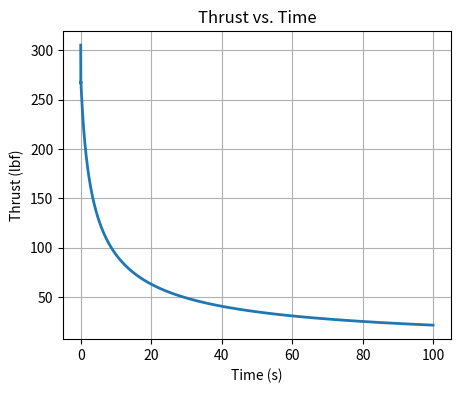
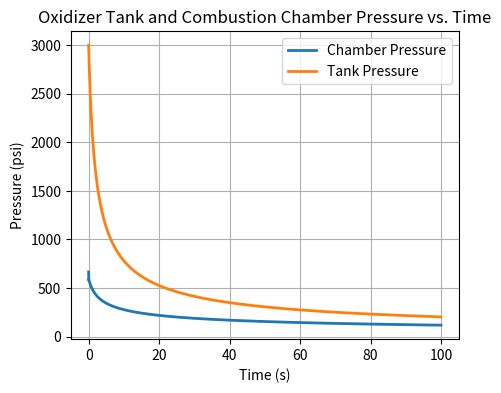

Source code (Python) for these figures, in order:
import numpy as np
import math as m
from scipy.integrate import solve_ivp
import matplotlib.pyplot as plt

"----- Inital Conditions -----"
"Oxidizer Tank - Liquid Nitroux Oxide"
rho_ox = 0.04429207176              # Density of oxidizer | lb/in^3
p_ox = 3000                         # Pressure of oxidizer tank | psi
V_ox = 183.071                      # Total volume of oxidizer tank | in^3
V_ox_liquid = V_ox*(80/100)         # Initial volume of liquid oxidizer | in^3
    # Note - assuming 80% of the volume is liquid nitrous oxide

"Injector"
Cd = 0.5                          # Coefficient of discharge, orifice | dimensionless
n_holes = 4                         # Number of holes, injector | quantity
phi = 0.0492                        # Diameter of injection holes | inches

"Combustion Chamer Fuel Grain"
p_chmb = 0                          # Pressure of Combustion Chamber, pre-fire | psi
L = 12                              # Fuel port length | inches
r_port0 = 1.688-1.25                # Initial fuel port radius | inches
a = 0.7                             # Burn rate coefficient | scalar
n = 0.8                             # Pressure exponent | scalar
d_t = 0.5                           # Throat diameter | inches
rho_fuel = 0.04213                  # Density of fuel | lb/in^3

### Constants ###
gamma = 1.5                         # specific heat ratio of combustion products
cd_throat = 0.2
Ru = 8.314                          # Universal Gas Constant
M = 28.811                              # Molecular Mass | [g / mol]
T = 5000                                # Chamber Temperature | [K]

"----- Initial Calculations/Inputs -----"
A = 0.00527001054                                    # Area of injection hole | in^2

# INITAL OXIDIZER TANK
mdot_ox0 = Cd*A*np.sqrt(2*rho_ox*(p_ox - p_chmb)*32.2*12)       # Initial mass flow rate of oxidizer | lb/s
V_ox_gas0 = V_ox - V_ox_liquid                                  # Initial volume of gas pressurant | in^3
P1V1 = p_ox * V_ox_gas0                                         # Initial pressure * volume in oxidizer tank

# INITIAL COMBUSTION CHAMBER
A_t = np.pi*(d_t/2)**2                                          # Cross-sectional area of nozzle throat | in^2
A_port = 2 * np.pi * r_port0 * L                                # Inital fuel grain burn surface area | in^2

r = r_port0
V_ox_gas = V_ox_gas0

"----- CALCULATIONS -----"
# Time Step
tf=100                          # final time [s]
tstep=0.031                      # time step [s]
i_f=tf/tstep

# Initial derivatives
dr_dt = 0
dm_ox_dt = mdot_ox0
dV_dt = 0

# Preallocating arrays
t_arr = []
p_chmb_arr = []
p_tank_arr = []
thrust_choked_arr = []

# Initiating For Loop
for i in range(0,int(i_f)):
    # Calculating Pressure of Oxidizer Tank
    p_ox = P1V1 / V_ox_gas

    # If chamber exceeds oxidizer tank pressure stop loop.
    if p_ox < p_chmb:
        break

    # Calculating Mass flow of Liquid Oxidizer
    dm_ox_dt = Cd * A * np.sqrt(2 * rho_ox * (p_ox - p_chmb) * 32.2 * 12)
    m_ox = dm_ox_dt*tstep
    # Calculating change in Volume
    dV_dt = dm_ox_dt / rho_ox * tstep
    V_ox_gas = V_ox_gas + dV_dt
    # Calculating change in fuel regression radius
    dr_dt = a * (dm_ox_dt / A_port)**n 
    r = r + dr_dt*tstep
    # Calculating Fuel Burn Surface Area
    A_port = 2 * np.pi * r * L
    # Calculating mass of fuel flow rate
    m_fuel = dr_dt*tstep*A_port*rho_fuel
    # Calculating Chamber Pressure
    p_chmb = (3.28084*(dm_ox_dt + m_fuel/tstep))*(840.8786447/0.588693023)/(32.2*A_t)

    t_arr.append(i*tstep)
    p_chmb_arr.append(p_chmb)
    p_tank_arr.append(p_ox)

    # Calculating Chamber mass flow rate
    m_chmb = m_fuel + m_ox
    # Calculating open volume in the Combusation Chamber
    V_chmb = np.pi*(1.25/2)**2*0.5 + np.pi*(1.25/2)**2*1 + np.pi*(r)**2*L
    # Calculating Density of the combustion chamber
    rho_chmb = m_chmb / V_chmb
    # Calculating the chocked mass flow of the combustion chamber
    CompressibleFactor = (2 / (gamma + 1))**((gamma + 1) / (2 * (gamma - 1)))
    mdot_exit_choked = cd_throat * A_t * np.sqrt(32.2*12*gamma * rho_chmb * p_chmb * CompressibleFactor)
    # Calculating exit velocity
    v_exit = 3.28084*np.sqrt(((1000*2*gamma)/(gamma-1))*((Ru*T)/M))
    # Calculating thrust
    thrust_choked = mdot_exit_choked * v_exit / 32.2
    thrust_choked_arr.append(thrust_choked)
# End of For Loop

"----- Plotting -----"
plt.figure(figsize=(5, 4))
plt.grid(True)
plt.plot(t_arr, thrust_choked_arr, linewidth=2)
plt.title('Thrust vs. Time')
plt.xlabel('Time (s)')
plt.ylabel('Thrust (lbf)')

# Oxidizer Tank and Combustion Chamber Pressure
plt.figure(figsize=(5, 4))
plt.grid(True)
plt.plot(t_arr, p_chmb_arr, linewidth=2, label='Chamber Pressure')
plt.plot(t_arr, p_tank_arr, linewidth=2, label='Tank Pressure')
plt.title('Oxidizer Tank and Combustion Chamber Pressure vs. Time')
plt.xlabel('Time (s)')
plt.ylabel('Pressure (psi)')
plt.legend()
plt.show()


# print(i*tstep, dm_ox_dt, dr_dt, r, m_fuel, p_chmb, thrust_choked, v_exit)
# 0.0 0.3734036845837877 0.07316392983507804 0.2522680818248874 0.0006054007837997793 1376.405120219653 82.10152549044567 9763.312203316464
# 0.0 0.3732607518157033 0.07314126120235956 0.25226737909727315 0.0006056457115482346 1376.7801743643292 107.30089395212879 9763.964495795766

# rhode  mdot exit 0.2707758459157265
# metrix mdot exit 0.35363622948771417

# 0.35292142057875475
# This causes the change in mdot